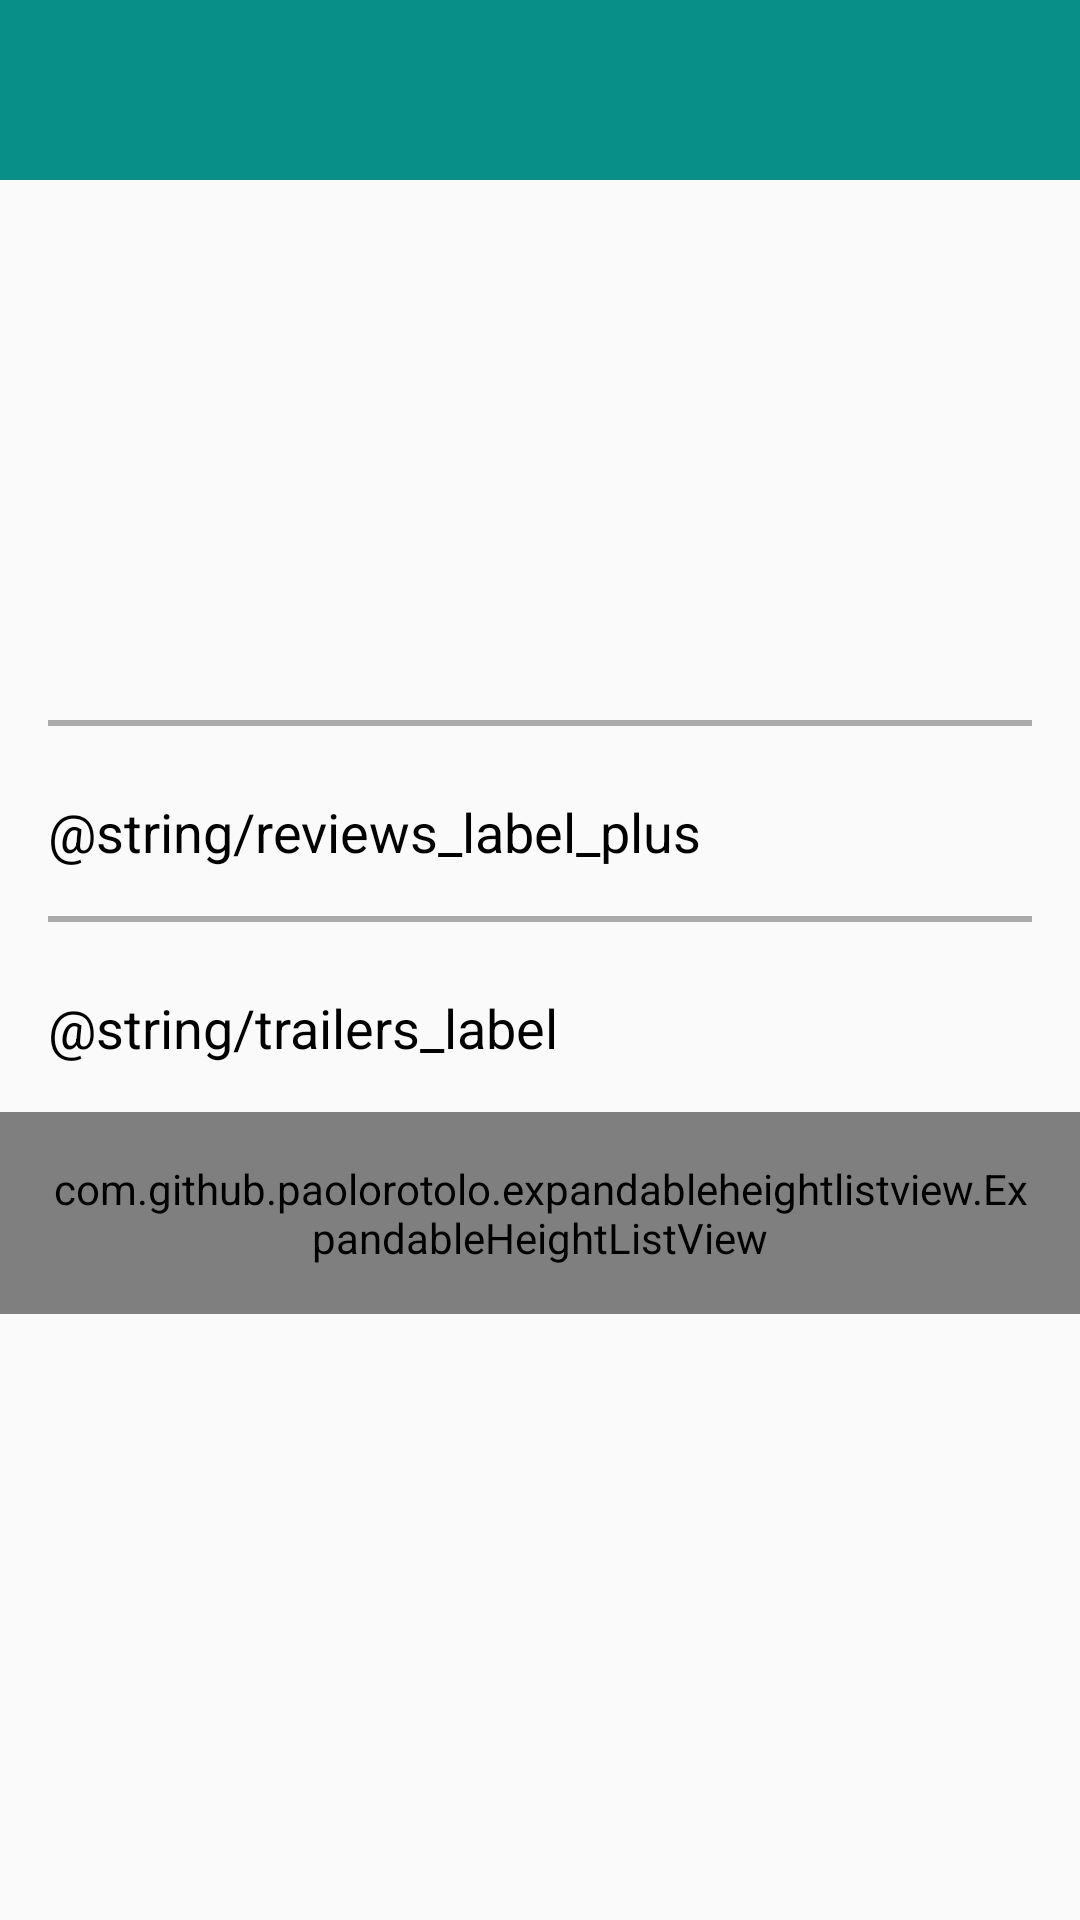

Reconstruct the res/layout file that produces this screen, plus the resources it refers to.
<!-- AndroidManifest.xml: activity theme AppTheme_transparent -->
<!-- res/layout/fragment_details.xml -->
<?xml version="1.0" encoding="utf-8"?>
<ScrollView xmlns:android="http://schemas.android.com/apk/res/android"
    xmlns:tools="http://schemas.android.com/tools"
    android:id="@+id/details"
    android:layout_width="match_parent"
    android:layout_height="match_parent"
    tools:context="com.me.popmovies.DetailsActivity">

    <LinearLayout
        android:layout_width="match_parent"
        android:layout_height="wrap_content"
        android:orientation="vertical">

        <TextView
            android:id="@+id/movieTitle"
            android:layout_width="match_parent"
            android:layout_height="wrap_content"
            android:background="@color/movieTitleBackground"
            android:gravity="center_vertical"
            android:minHeight="@dimen/movieTextViewHeight"
            android:paddingLeft="@dimen/activity_horizontal_margin"
            android:textColor="@color/movitTitleText"
            android:textSize="@dimen/movieTitleTextSize"
            tools:text="Spider Man : Home Comming" />


        <LinearLayout
            android:layout_width="match_parent"
            android:layout_height="wrap_content"
            android:layout_marginBottom="@dimen/activity_horizontal_margin"
            android:orientation="horizontal"
            android:paddingLeft="@dimen/activity_horizontal_margin"
            android:paddingTop="@dimen/smallPadding">

            <ImageView
                android:id="@+id/moviePoster"
                android:layout_width="@dimen/img_original_width"
                android:layout_height="@dimen/img_original_height"
                android:layout_marginRight="@dimen/imagetodetail"
                android:adjustViewBounds="true"
                android:minHeight="264dp"
                android:minWidth="185dp"
                tools:src="@drawable/sm" />

            <LinearLayout
                android:layout_width="wrap_content"
                android:layout_height="wrap_content"
                android:orientation="vertical">

                <TextView
                    android:id="@+id/movieReleaseDate"
                    android:layout_width="wrap_content"
                    android:layout_height="wrap_content"
                    android:layout_marginBottom="@dimen/smallPadding"
                    android:layout_marginTop="@dimen/smallPadding"
                    android:fontFamily="sans-serif"
                    android:textSize="@dimen/releaseYearText"
                    tools:text="2017" />

                <TextView
                    android:id="@+id/movieDuration"
                    android:layout_width="wrap_content"
                    android:layout_height="wrap_content"
                    android:layout_marginBottom="@dimen/smallPadding"
                    android:textSize="@dimen/durationText"
                    tools:text="129min" />

                <TextView
                    android:id="@+id/movieRate"
                    android:layout_width="wrap_content"
                    android:layout_height="wrap_content"
                    android:textColor="@color/rateColor"
                    android:textSize="@dimen/storyText"
                    tools:text="9.5/10" />


            </LinearLayout>


        </LinearLayout>


        <TextView
            android:id="@+id/movieStory"
            android:layout_width="match_parent"
            android:layout_height="wrap_content"
            android:layout_gravity="center_horizontal"
            android:layout_marginBottom="@dimen/smallPadding"
            android:layout_marginLeft="@dimen/activity_horizontal_margin"
            android:layout_marginRight="@dimen/activity_horizontal_margin"
            android:textSize="@dimen/storyText"
            tools:text="Following the events of Captain America: Civil War, Peter Parker, with the help of his mentor Tony Stark, tries to balance his life as an ordinary high school student in Queens, New York City, with fighting crime as his superhero alter ego Spider-Man as a new threat, the Vulture, emerges." />


        <View
            android:layout_width="match_parent"
            android:layout_height="2dp"
            android:layout_gravity="center_horizontal"
            android:layout_marginBottom="@dimen/smallPadding"
            android:layout_marginLeft="@dimen/activity_horizontal_margin"
            android:layout_marginRight="@dimen/activity_horizontal_margin"
            android:background="@android:color/darker_gray" />

        <TextView
            android:id="@+id/reviews_label"
            android:layout_width="match_parent"
            android:layout_height="wrap_content"
            android:layout_margin="@dimen/activity_vertical_margin"
            android:text="@string/reviews_label_plus"
            android:textAppearance="?android:textAppearanceMedium"
            android:textColor="@android:color/black" />

        <TextView
            android:id="@+id/reviews_text_view"
            android:layout_width="wrap_content"
            android:layout_height="wrap_content"
            android:layout_margin="@dimen/activity_vertical_margin"
            android:layout_marginBottom="@dimen/smallPadding"
            android:visibility="gone" />

        <View
            android:layout_width="match_parent"
            android:layout_height="2dp"
            android:layout_gravity="center_horizontal"
            android:layout_marginBottom="@dimen/smallPadding"
            android:layout_marginLeft="@dimen/activity_horizontal_margin"
            android:layout_marginRight="@dimen/activity_horizontal_margin"
            android:background="@android:color/darker_gray" />

        <TextView
            android:layout_width="wrap_content"
            android:layout_height="wrap_content"
            android:layout_margin="@dimen/activity_vertical_margin"
            android:text="@string/trailers_label"
            android:textAppearance="?android:textAppearanceMedium"
            android:textColor="@android:color/black" />

        <com.github.paolorotolo.expandableheightlistview.ExpandableHeightListView
            android:id="@+id/trailers_list_view"
            android:layout_width="match_parent"
            android:layout_height="wrap_content"
            android:padding="@dimen/activity_horizontal_margin">

        </com.github.paolorotolo.expandableheightlistview.ExpandableHeightListView>

    </LinearLayout>


</ScrollView>
<!-- resources referenced by this layout -->
<resources>
  <color name="movieTitleBackground">#088F88</color>
  <color name="movitTitleText">#FFFFFF</color>
  <color name="rateColor">#000000</color>
  <dimen name="activity_horizontal_margin">16dp</dimen>
  <dimen name="activity_vertical_margin">16dp</dimen>
  <dimen name="durationText">26sp</dimen>
  <dimen name="imagetodetail">100dp</dimen>
  <dimen name="img_original_height">131dp</dimen>
  <dimen name="img_original_width">92dp</dimen>
  <dimen name="movieTextViewHeight">50dp</dimen>
  <dimen name="movieTitleTextSize">45sp</dimen>
  <dimen name="releaseYearText">28sp</dimen>
  <dimen name="smallPadding">7dp</dimen>
  <!-- drawable sm: jpg bitmap (drawable, 18157 bytes) -->
  <style name="AppTheme_transparent" parent="Theme.AppCompat.Light.DarkActionBar">
  
          <item name="colorPrimary">@android:color/transparent</item>
          <item name="colorPrimaryDark">@color/colorPrimaryDark</item>
          <item name="colorAccent">@color/colorAccent</item>
          <item name="android:statusBarColor">@android:color/transparent</item>
          <item name="android:windowTranslucentStatus">true</item>
      </style>
  <color name="colorPrimaryDark">#303F9F</color>
  <color name="colorAccent">#FF4081</color>
</resources>
